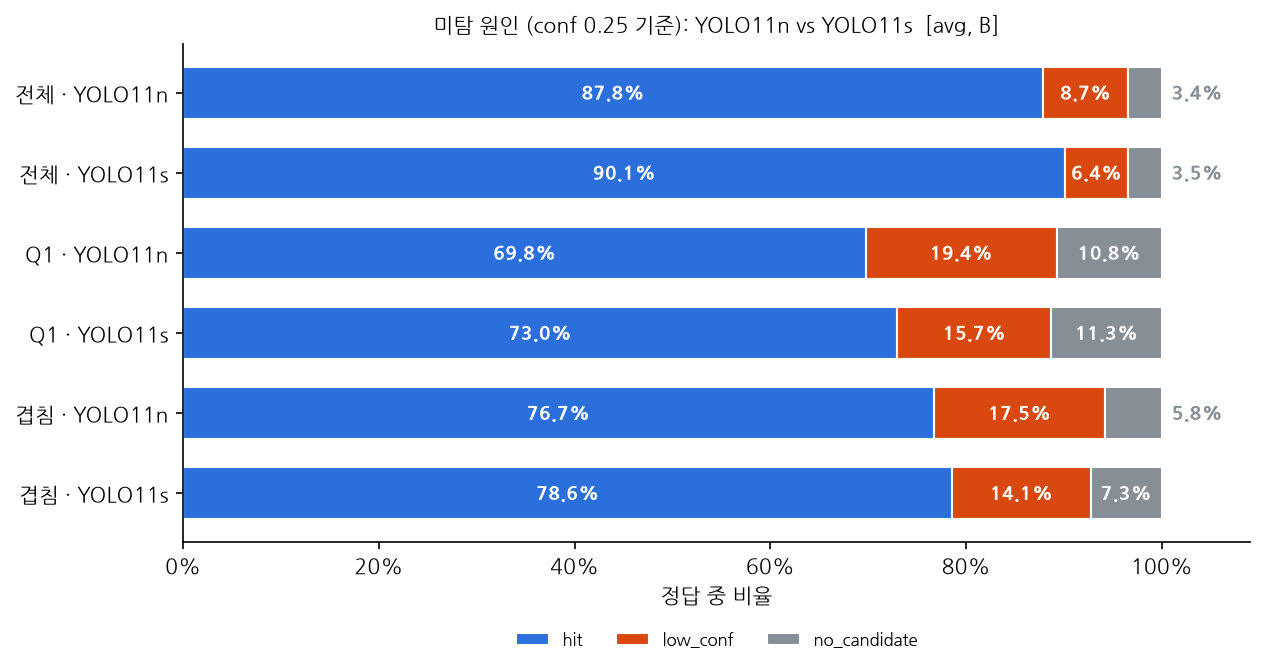

The table this chart was drawn from, first rows:
conf 0.25 기준 미탐 원인 비율
model, group, n_gt, hit, low_conf, no_candidate
YOLO11n, all, 11138, 0.8784, 0.0874, 0.0342
YOLO11n, q1, 2294, 0.6979, 0.1944, 0.1077
YOLO11n, overlap, 1056, 0.7670, 0.1752, 0.0578
YOLO11s, all, 11138, 0.9014, 0.0637, 0.0349
YOLO11s, q1, 2294, 0.7297, 0.1574, 0.1129
YOLO11s, overlap, 1056, 0.7860, 0.1411, 0.0729
